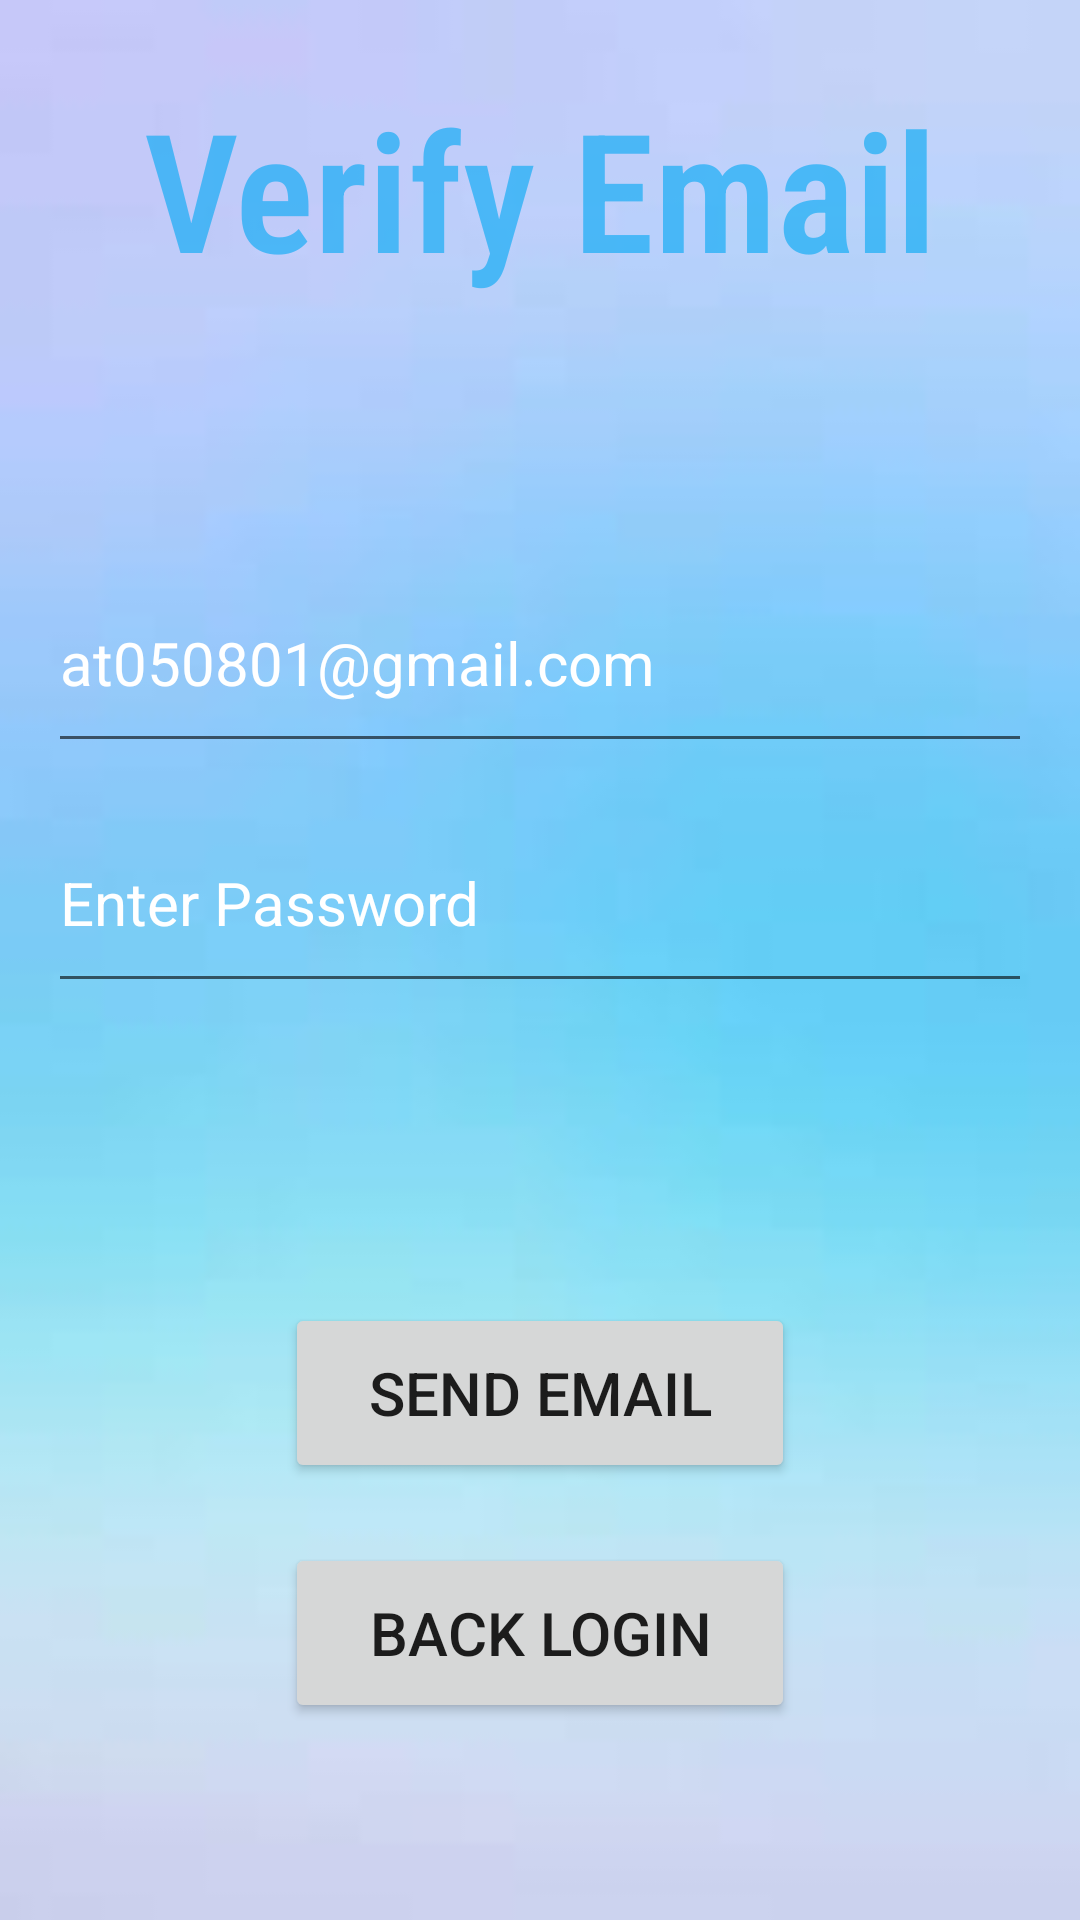

Reconstruct the res/layout file that produces this screen, plus the resources it refers to.
<!-- AndroidManifest.xml: application theme Theme.LoginForm2 -->
<!-- res/layout/activity_verify_email.xml -->
<?xml version="1.0" encoding="utf-8"?>
<LinearLayout xmlns:android="http://schemas.android.com/apk/res/android"
    xmlns:app="http://schemas.android.com/apk/res-auto"
    xmlns:tools="http://schemas.android.com/tools"
    android:layout_width="match_parent"
    android:layout_height="match_parent"
    android:background="@drawable/background5"
    android:gravity="center_horizontal"
    android:orientation="vertical"
    android:padding="16dp"
    tools:context=".Activity.MainActivity">

    <TextView
        android:id="@+id/txtTile"
        android:layout_width="match_parent"
        android:layout_height="wrap_content"
        android:layout_marginTop="10dp"
        android:layout_marginBottom="85dp"
        android:fontFamily="sans-serif-condensed-light"
        android:gravity="center"
        android:text="Verify Email"
        android:textColor="#9F03A9F4"
        android:textSize="55sp"
        android:textStyle="bold" />

    <EditText
        android:id="@+id/edtEmail"
        android:layout_width="match_parent"
        android:layout_height="70dp"
        android:layout_marginBottom="10dp"
        android:drawableLeft="@drawable/baseline_lock_24"
        android:drawablePadding="10dp"
        android:hint="Enter Email"
        android:textColor="#ffffff"
        android:textColorHint="#ffffff"
        android:textSize="20dp"
        android:text="at050801@gmail.com"/>

    <EditText
        android:id="@+id/edtPassword2"
        android:layout_width="match_parent"
        android:layout_height="70dp"
        android:layout_marginBottom="100dp"
        android:drawableLeft="@drawable/baseline_lock_24"
        android:drawablePadding="10dp"
        android:hint="Enter Password"
        android:textColor="#ffffff"
        android:textColorHint="#ffffff"
        android:textSize="20dp" />

    <Button
        android:id="@+id/btnSendEmail"
        android:layout_width="170dp"
        android:layout_height="60dp"
        android:text="Send Email"
        android:textSize="20dp"
        android:layout_marginBottom="20dp"/>

    <Button
        android:id="@+id/btnLoginEmail"
        android:layout_width="170dp"
        android:layout_height="60dp"
        android:text="Back login"
        android:textSize="20dp"
        />


</LinearLayout>
<!-- resources referenced by this layout -->
<resources>
  <!-- drawable background5: png bitmap (drawable, 1256 bytes) -->
  <style name="Theme.LoginForm2" parent="Theme.MaterialComponents.DayNight.NoActionBar">
          
          <item name="colorPrimary">@color/purple_500</item>
          <item name="colorPrimaryVariant">@color/purple_700</item>
          <item name="colorOnPrimary">@color/white</item>
          
          <item name="colorSecondary">@color/teal_200</item>
          <item name="colorSecondaryVariant">@color/teal_700</item>
          <item name="colorOnSecondary">@color/black</item>
          
          <item name="android:statusBarColor">?attr/colorPrimaryVariant</item>
          
      </style>
  <color name="purple_500">#FF6200EE</color>
  <color name="purple_700">#FF3700B3</color>
  <color name="white">#FFFFFFFF</color>
  <color name="teal_200">#FF03DAC5</color>
  <color name="teal_700">#FF018786</color>
  <color name="black">#FF000000</color>
</resources>
